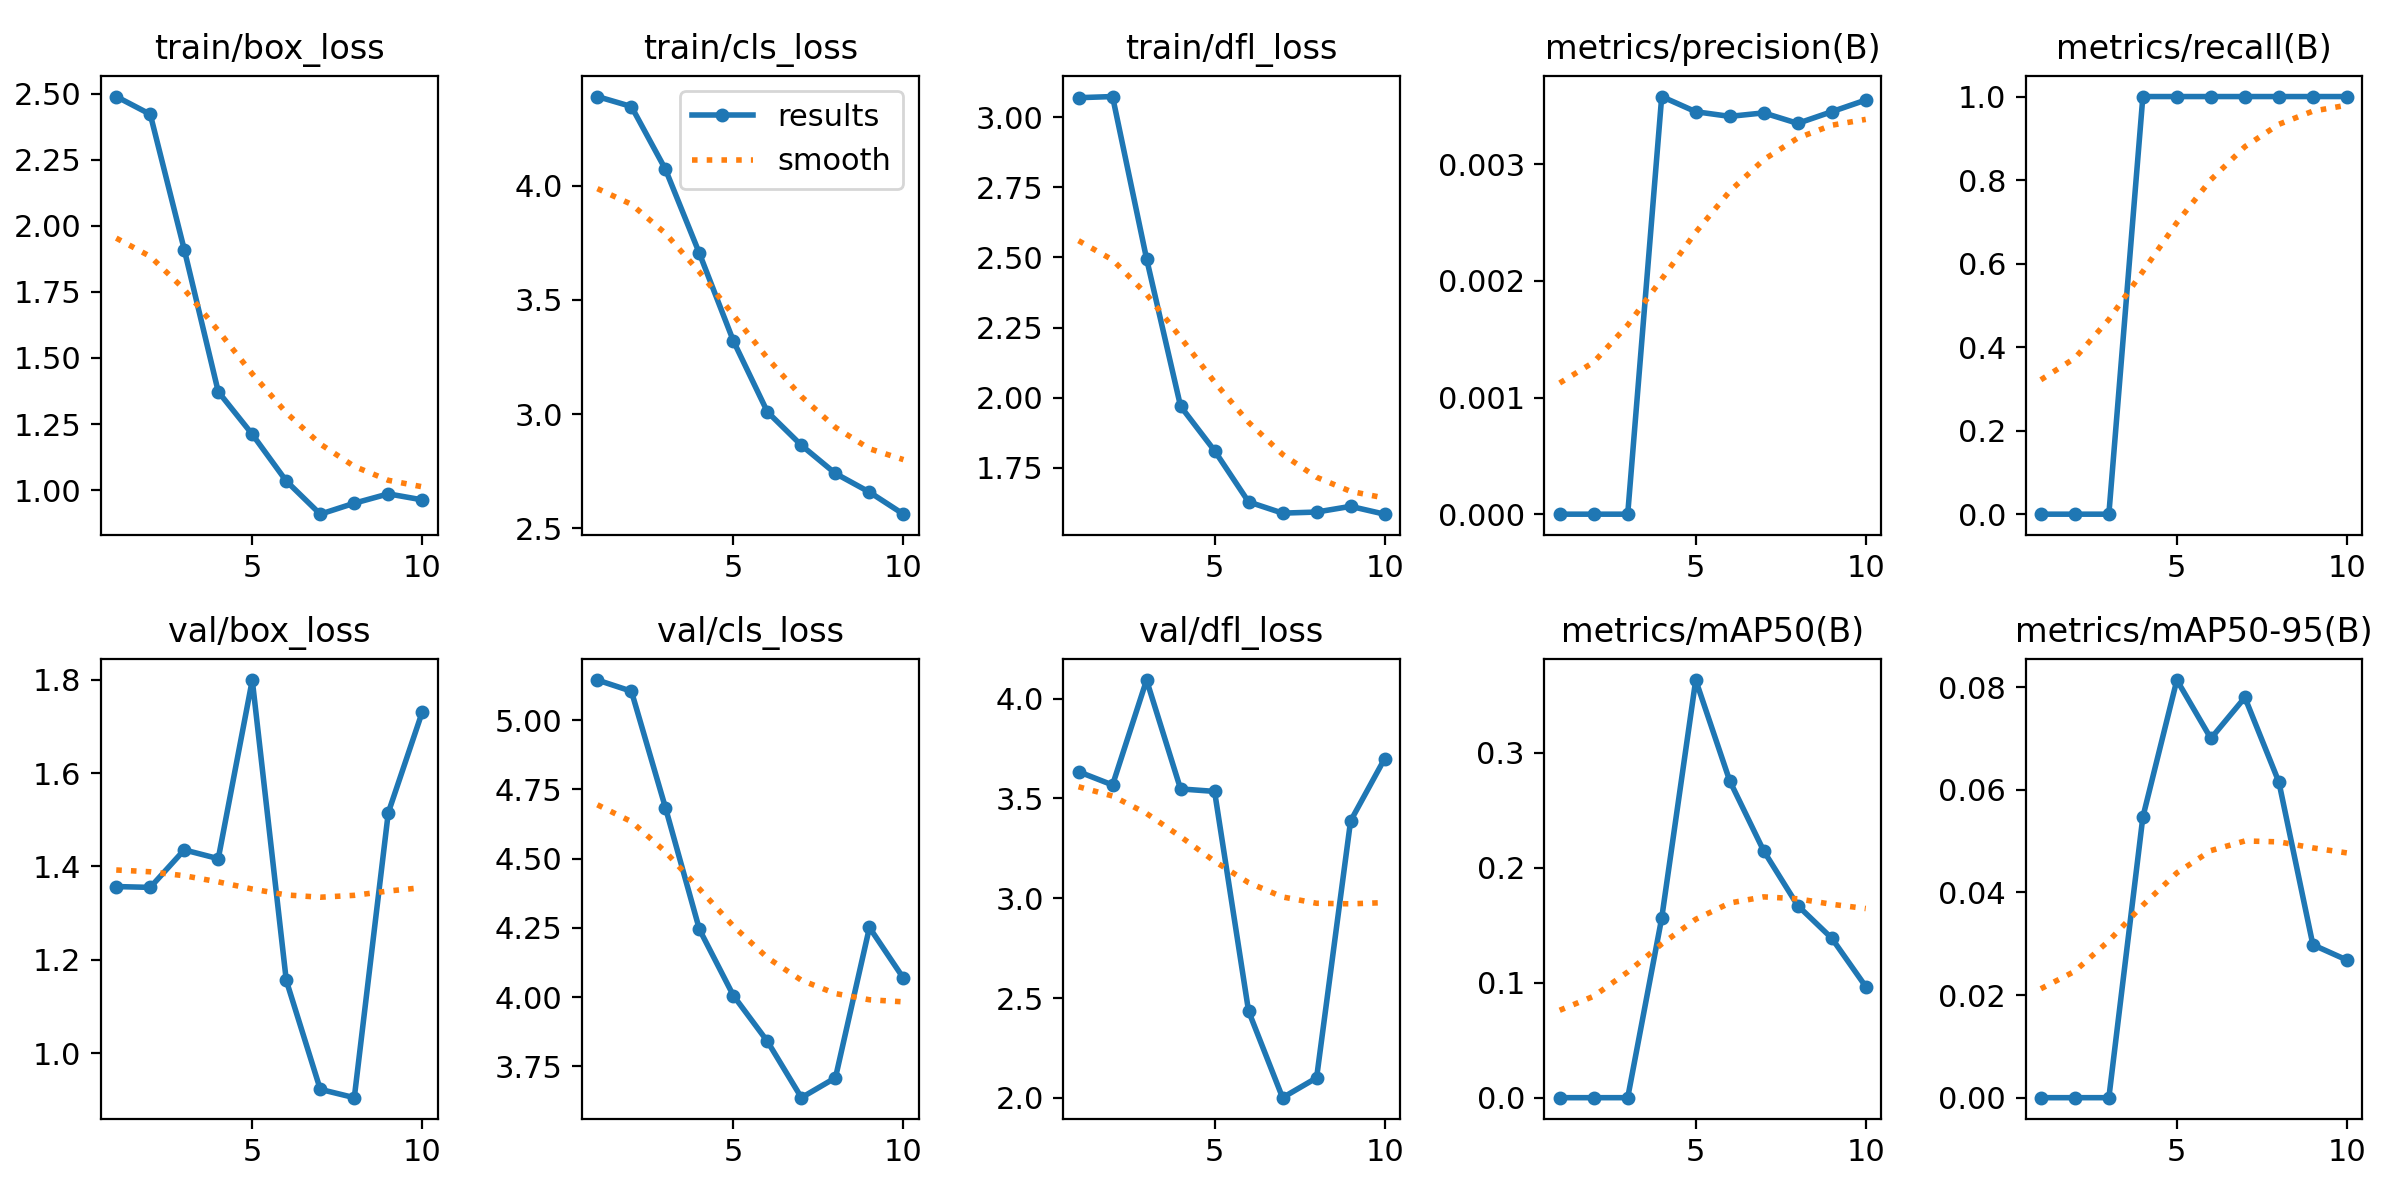

The data file committed next to this chart (first rows):
epoch, time, train/box_loss, train/cls_loss, train/dfl_loss, metrics/precision(B), metrics/recall(B), metrics/mAP50(B), metrics/mAP50-95(B), val/box_loss, val/cls_loss, val/dfl_loss, lr/pg0, lr/pg1, lr/pg2
1, 14.81, 2.489, 4.39, 3.069, 0, 0, 0, 0, 1.357, 5.145, 3.634, 2e-05, 2e-05, 0.09802
2, 15.86, 2.422, 4.346, 3.073, 0, 0, 0, 0, 1.355, 5.105, 3.568, 4.87886e-05, 4.87886e-05, 0.09505
3, 17.05, 1.91, 4.072, 2.495, 0, 0, 0, 0, 1.436, 4.685, 4.094, 7.24371e-05, 7.24371e-05, 0.09207
4, 18.34, 1.372, 3.704, 1.969, 0.00358, 1, 0.1562, 0.05469, 1.417, 4.245, 3.548, 8.75549e-05, 8.75549e-05, 0.08909
5, 20.34, 1.211, 3.32, 1.811, 0.00345, 1, 0.3631, 0.08138, 1.8, 4.005, 3.536, 9.21149e-05, 9.21149e-05, 0.08609
6, 22.03, 1.035, 3.01, 1.628, 0.00341, 1, 0.2755, 0.07, 1.156, 3.84, 2.434, 8.585e-05, 8.585e-05, 0.08309
7, 23.17, 0.9093, 2.863, 1.588, 0.00344, 1, 0.2145, 0.07798, 0.9222, 3.637, 2, 7.04073e-05, 7.04073e-05, 0.08007
8, 24.44, 0.9508, 2.74, 1.592, 0.00335, 1, 0.167, 0.0615, 0.9043, 3.708, 2.1, 4.92306e-05, 4.92306e-05, 0.07705
9, 25.61, 0.9861, 2.659, 1.613, 0.00345, 1, 0.1386, 0.02979, 1.515, 4.251, 3.387, 2.71795e-05, 2.71795e-05, 0.07403
10, 26.81, 0.9633, 2.562, 1.585, 0.00355, 1, 0.0966, 0.02682, 1.732, 4.068, 3.699, 9.92584e-06, 9.92584e-06, 0.07101
